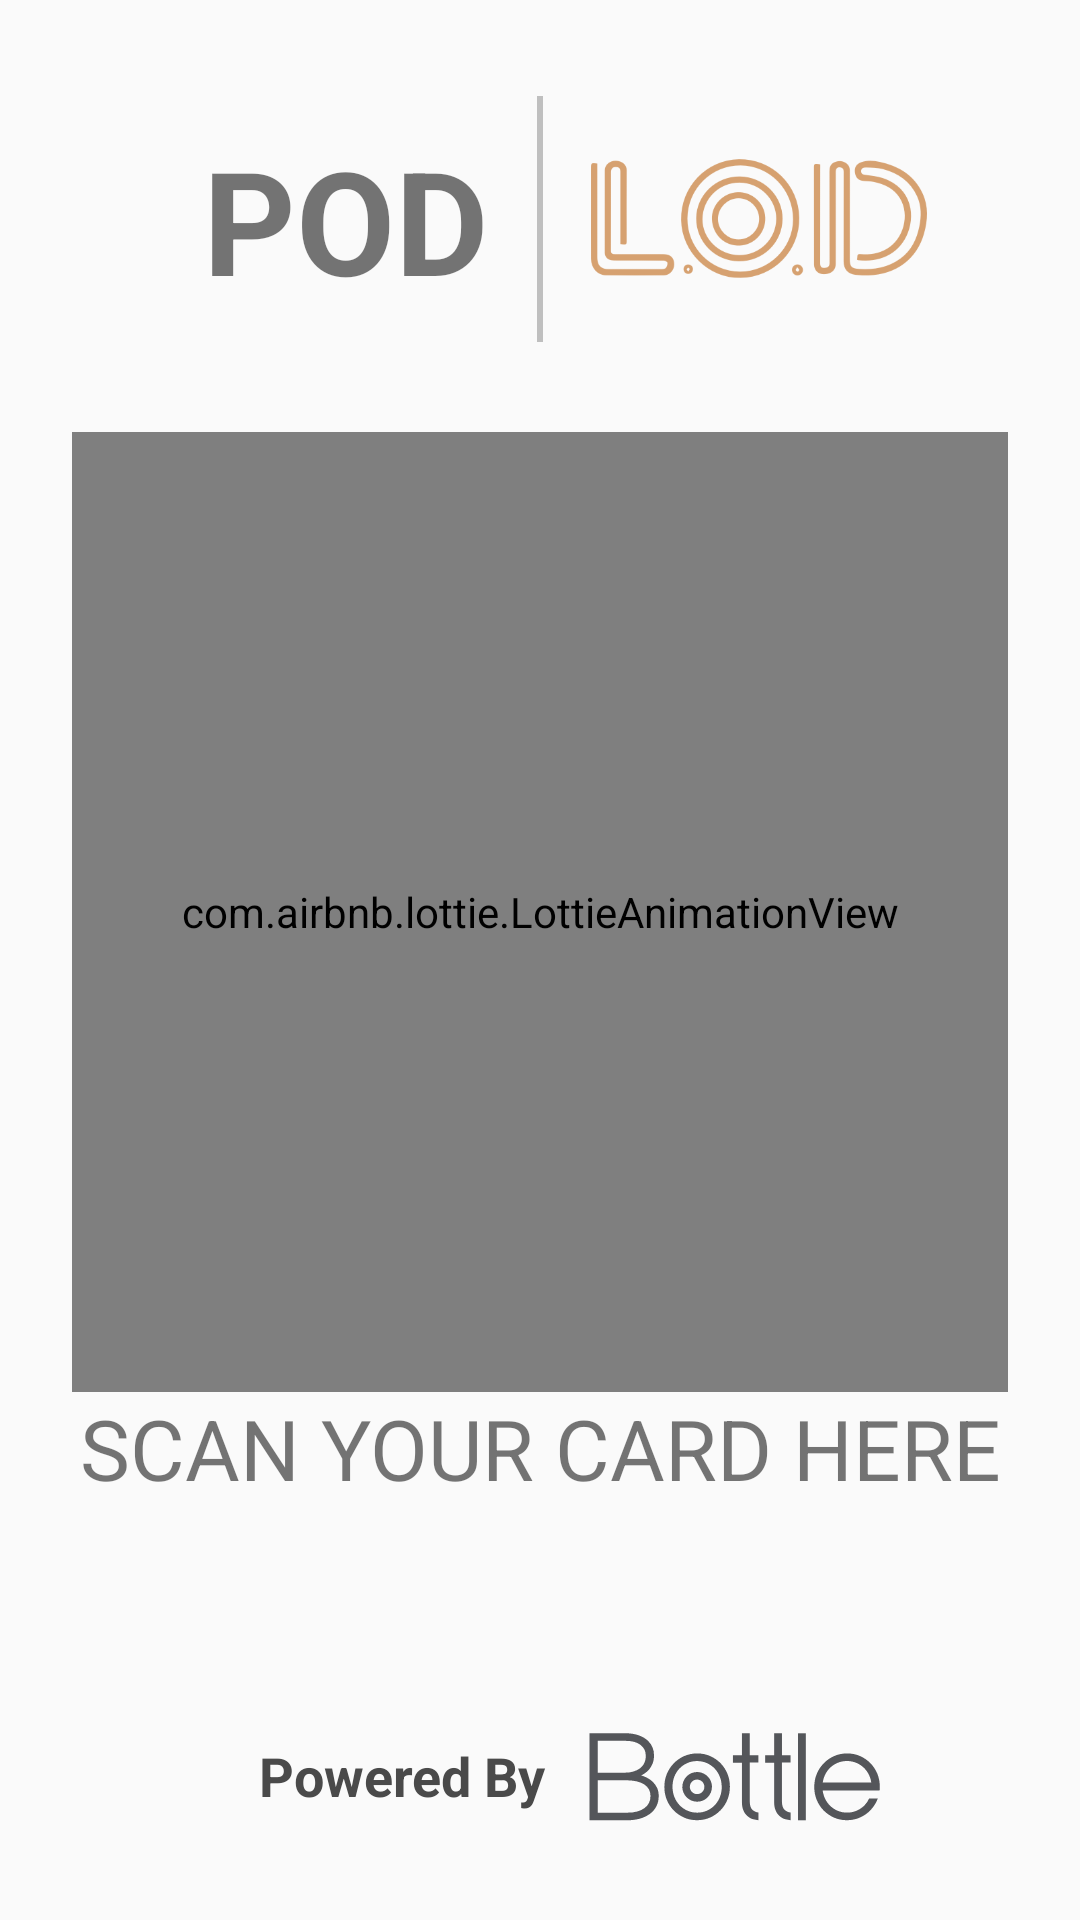

This screen was rendered from an Android layout file. Write that file and the resources it references.
<!-- AndroidManifest.xml: application theme BaseTheme -->
<!-- res/layout/activity_ad_display.xml -->
<?xml version="1.0" encoding="utf-8"?>
<androidx.constraintlayout.widget.ConstraintLayout xmlns:android="http://schemas.android.com/apk/res/android"
    xmlns:app="http://schemas.android.com/apk/res-auto"
    xmlns:tools="http://schemas.android.com/tools"
    android:layout_width="match_parent"
    android:layout_height="match_parent"
    tools:context=".activity.AdDisplayActivity">

    <androidx.viewpager.widget.ViewPager
        android:id="@+id/vpAdContent"
        android:visibility="gone"
        android:layout_width="match_parent"
        android:layout_height="match_parent"/>

    <androidx.constraintlayout.widget.ConstraintLayout
        android:id="@+id/constraint_lotte"
        android:layout_width="match_parent"
        android:layout_height="match_parent"
        app:layout_constraintBottom_toBottomOf="parent"
        app:layout_constraintEnd_toEndOf="parent"
        app:layout_constraintStart_toStartOf="parent"
        app:layout_constraintTop_toTopOf="parent">

        <TextView
            android:id="@+id/textView9"
            android:layout_width="wrap_content"
            android:layout_height="wrap_content"
            android:layout_marginEnd="16dp"
            android:text="@string/pod"
            android:textSize="@dimen/big_extra_large"
            android:textStyle="bold"
            app:layout_constraintBottom_toBottomOf="@+id/view4"
            app:layout_constraintEnd_toStartOf="@+id/view4"
            app:layout_constraintTop_toTopOf="@+id/view4" />

        <View
            android:id="@+id/view4"
            android:layout_width="2dp"
            android:layout_height="82dp"
            android:layout_marginTop="32dp"
            android:background="@color/gray"
            app:layout_constraintEnd_toEndOf="parent"
            app:layout_constraintStart_toStartOf="parent"
            app:layout_constraintTop_toTopOf="parent" />

        <ImageView
            android:layout_width="112dp"
            android:layout_height="42dp"
            android:layout_marginStart="16dp"
            android:src="@drawable/lod_logo_brown"
            app:layout_constraintBottom_toBottomOf="@+id/view4"
            app:layout_constraintStart_toEndOf="@+id/view4"
            app:layout_constraintTop_toTopOf="@+id/view4" />

        <com.airbnb.lottie.LottieAnimationView
            android:id="@+id/animation_view"
            android:layout_width="match_parent"
            android:layout_height="320dp"
            android:layout_centerHorizontal="true"
            android:layout_marginStart="24dp"
            android:layout_marginEnd="24dp"
            android:layout_marginBottom="32dp"
            android:adjustViewBounds="true"
            android:scaleType="fitCenter"
            app:layout_constraintBottom_toBottomOf="parent"
            app:layout_constraintEnd_toEndOf="parent"
            app:layout_constraintStart_toStartOf="parent"
            app:layout_constraintTop_toTopOf="parent"
            app:lottie_autoPlay="true"
            app:lottie_loop="true"
            app:lottie_rawRes="@raw/onboarding" />

        <TextView
            android:layout_width="wrap_content"
            android:layout_height="wrap_content"
            android:text="@string/scan_your_card_here"
            android:textAllCaps="true"
            android:textSize="@dimen/extra_large"
            app:layout_constraintEnd_toEndOf="@+id/animation_view"
            app:layout_constraintStart_toStartOf="@+id/animation_view"
            app:layout_constraintTop_toBottomOf="@+id/animation_view" />

        <TextView
            android:id="@+id/textView7"
            android:layout_width="wrap_content"
            android:layout_height="wrap_content"
            android:layout_marginEnd="92dp"
            android:layout_marginBottom="32dp"
            android:padding="4dp"
            android:text="@string/powered_by"
            android:textColor="@color/dark_gray"
            android:textSize="@dimen/medium"
            android:textStyle="bold"
            app:layout_constraintBottom_toBottomOf="parent"
            app:layout_constraintEnd_toEndOf="parent"
            app:layout_constraintStart_toStartOf="parent"
            app:layout_constraintTop_toBottomOf="@+id/main_logo" />

        <ImageView
            android:id="@+id/ivLogo"
            android:layout_width="118dp"
            android:layout_height="38dp"
            android:src="@drawable/bottle_logo"
            app:layout_constraintBottom_toBottomOf="@+id/textView7"
            app:layout_constraintStart_toEndOf="@+id/textView7"
            app:layout_constraintTop_toTopOf="@+id/textView7" />

    </androidx.constraintlayout.widget.ConstraintLayout>

</androidx.constraintlayout.widget.ConstraintLayout>
<!-- resources referenced by this layout -->
<resources>
  <color name="dark_gray">#4A4A4A</color>
  <color name="gray">#BFBFBF</color>
  <dimen name="big_extra_large">48sp</dimen>
  <dimen name="extra_large">28sp</dimen>
  <dimen name="medium">18sp</dimen>
  <!-- drawable bottle_logo: vector/xml drawable (drawable, 4415 chars, omitted) -->
  <!-- drawable lod_logo_brown: png bitmap (drawable-v24, 32594 bytes) -->
  <string name="pod">POD</string>
  <string name="powered_by">Powered By</string>
  <string name="scan_your_card_here">Scan Your Card Here</string>
  <style name="BaseTheme" parent="Theme.AppCompat.Light.NoActionBar">
          
          <item name="colorPrimary">@color/colorPrimary</item>
          <item name="colorPrimaryDark">@color/colorPrimaryDark</item>
          <item name="colorAccent">@color/colorAccent</item>
      </style>
  <color name="colorPrimary">#008577</color>
  <color name="colorPrimaryDark">#330000</color>
  <color name="colorAccent">#0E40BD</color>
</resources>
